Photos from the image-classification dataset "G-SET" in the GitHub repository Winckedy/MCANet-Tiny. Its 5 classes are: transverse crack, longitudinal crack, alligator crack, pothole, normal.

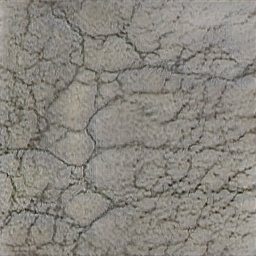
Label: alligator crack

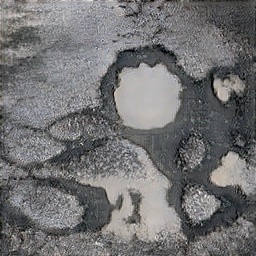
Label: pothole

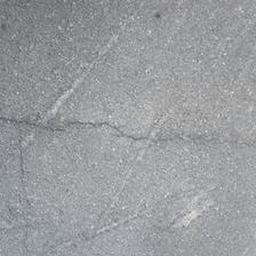
Label: transverse crack

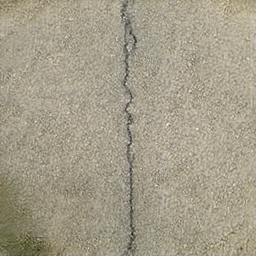
Label: longitudinal crack

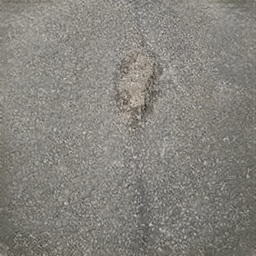
Label: pothole

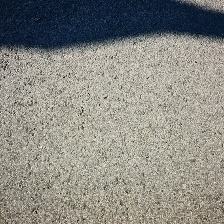
Label: normal
